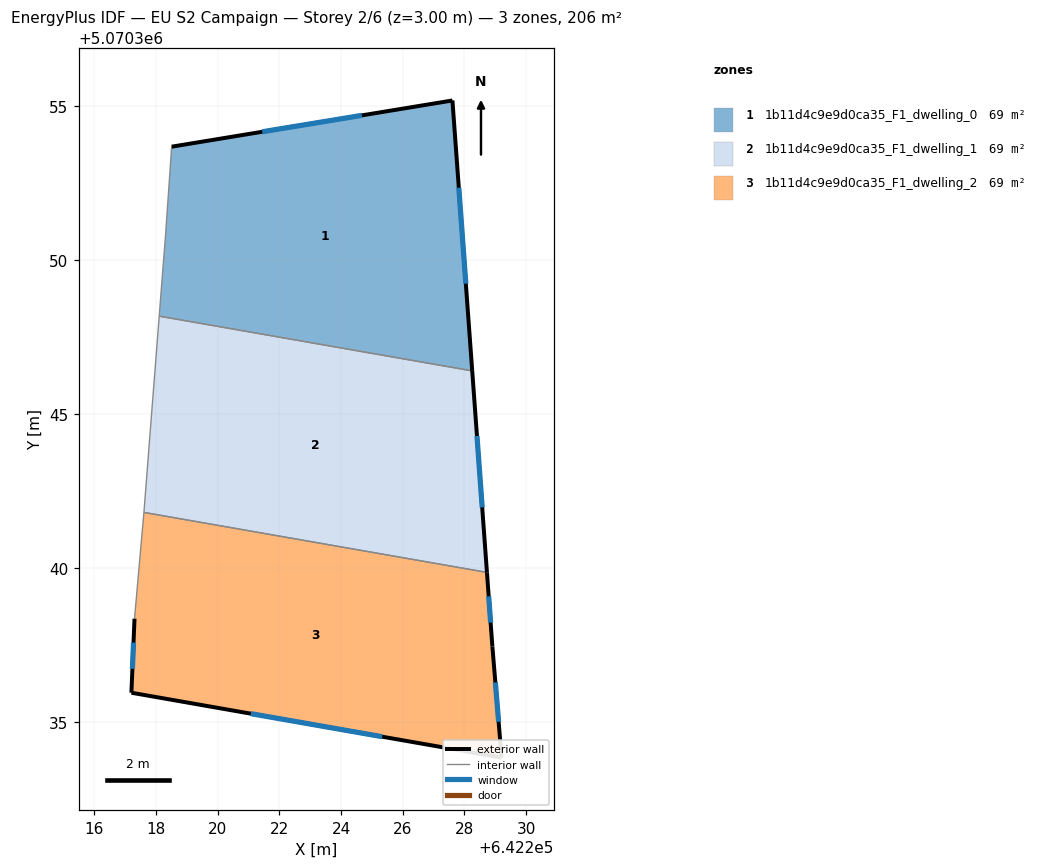
=== STOREY PLAN SPEC (per zone: floor XY polygon, exterior-wall plan segments, windows/doors) ===
zone 1: 1b11d4c9e9d0ca35_F1_dwelling_0  (68.7 m²)
  floor: (642227.61, 5070355.17) (642228.25, 5070346.40) (642218.10, 5070348.18) (642218.30, 5070350.77) (642218.50, 5070353.67)
  exterior wall: (642227.61, 5070355.17) – (642218.51, 5070353.67)  [9.2 m]
    window: (642224.67, 5070354.69) – (642221.44, 5070354.16)  [3.5 m²]
  exterior wall: (642228.25, 5070346.40) – (642227.61, 5070355.17)  [8.8 m]
    window: (642228.05, 5070349.23) – (642227.82, 5070352.34)  [3.3 m²]
  interior walls: 3
zone 2: 1b11d4c9e9d0ca35_F1_dwelling_1  (68.7 m²)
  floor: (642228.25, 5070346.40) (642228.73, 5070339.87) (642217.60, 5070341.81) (642218.10, 5070348.18)
  exterior wall: (642228.73, 5070339.87) – (642228.25, 5070346.40)  [6.6 m]
    window: (642228.58, 5070341.97) – (642228.41, 5070344.29)  [2.5 m²]
  interior walls: 3
zone 3: 1b11d4c9e9d0ca35_F1_dwelling_2  (68.7 m²)
  floor: (642228.73, 5070339.87) (642228.91, 5070337.46) (642229.21, 5070333.86) (642217.20, 5070335.96) (642217.30, 5070338.36) (642217.60, 5070341.81)
  exterior wall: (642228.91, 5070337.46) – (642228.73, 5070339.87)  [2.4 m]
    window: (642228.85, 5070338.24) – (642228.79, 5070339.09)  [0.9 m²]
  exterior wall: (642229.21, 5070333.86) – (642228.91, 5070337.46)  [3.6 m]
    window: (642229.11, 5070335.02) – (642229.00, 5070336.30)  [1.4 m²]
  exterior wall: (642217.20, 5070335.96) – (642229.21, 5070333.86)  [12.2 m]
    window: (642221.07, 5070335.28) – (642225.33, 5070334.54)  [4.6 m²]
  exterior wall: (642217.30, 5070338.36) – (642217.20, 5070335.96)  [2.4 m]
    window: (642217.27, 5070337.59) – (642217.23, 5070336.74)  [0.9 m²]
  interior walls: 2

=== DERIVED (storey summary) ===
Building: EU S2 Campaign
Storey: 2 of 6  (floor level z = 3.00 m)
Storey gross floor area: 206.0 m²
Zones on this storey: 3
  - 1b11d4c9e9d0ca35_F1_dwelling_0: floor 68.7 m²; exterior wall 18.0 m (54.1 m²); 2 window(s) 6.8 m²; WWR 12.6%
  - 1b11d4c9e9d0ca35_F1_dwelling_1: floor 68.7 m²; exterior wall 6.6 m (19.7 m²); 1 window(s) 2.5 m²; WWR 12.6%
  - 1b11d4c9e9d0ca35_F1_dwelling_2: floor 68.7 m²; exterior wall 20.6 m (61.9 m²); 4 window(s) 7.8 m²; WWR 12.6%
Zone adjacency (shared interzone walls):
  - 1b11d4c9e9d0ca35_F1_dwelling_0 ↔ 1b11d4c9e9d0ca35_F1_dwelling_1
  - 1b11d4c9e9d0ca35_F1_dwelling_1 ↔ 1b11d4c9e9d0ca35_F1_dwelling_2